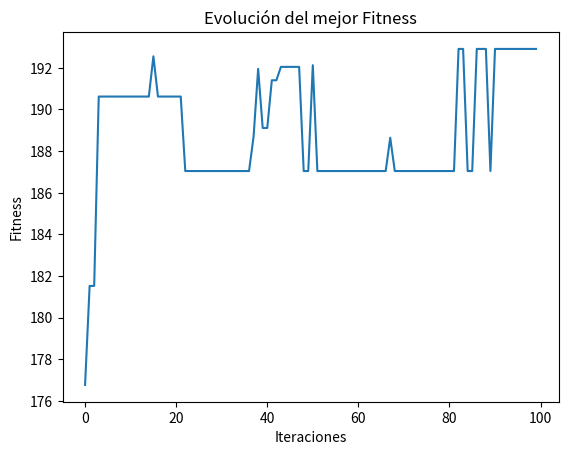

Here is the Python script that generated this plot:
import numpy as np
import matplotlib.pyplot as plt
from tqdm import tqdm

# Definir la función fitness
def fitness_func(individual):
    x, y = individual
    return x**2 + y**2  # La idea es maximizar esta función

# Clase para el Algoritmo Genético
class GeneticAlgorithm:
    def __init__(self, n_genes, n_iterations, gene_limits, mutation_rate, crossover_rate):
        self.n_genes = n_genes
        self.n_iterations = n_iterations
        self.gene_limits = gene_limits
        self.mutation_rate = mutation_rate
        self.crossover_rate = crossover_rate
        self.population = self._initialize_population()
        self.best_fitness_evolution = []
    
    # Inicialización aleatoria de la población
    def _initialize_population(self):
        return np.random.uniform(self.gene_limits[0], self.gene_limits[1], (self.n_genes, 2))
    
    # Obtener los puntajes de fitness para la población
    def get_fitness_scores(self):
        return np.array([fitness_func(ind) for ind in self.population])
    
    # Selección por ruleta
    def _select_parents(self, fitness_scores):
        prob = fitness_scores / fitness_scores.sum()
        parents_indices = np.random.choice(range(self.n_genes), size=self.n_genes, p=prob)
        return self.population[parents_indices]
    
    # Cruce de dos puntos
    def _crossover(self, parent1, parent2):
        if np.random.rand() < self.crossover_rate:
            crossover_point = np.random.randint(1, len(parent1))
            child1 = np.concatenate([parent1[:crossover_point], parent2[crossover_point:]])
            child2 = np.concatenate([parent2[:crossover_point], parent1[crossover_point:]])
            return child1, child2
        return parent1, parent2
    
    # Mutación
    def _mutate(self, individual):
        for i in range(len(individual)):
            if np.random.rand() < self.mutation_rate:
                individual[i] = np.random.uniform(self.gene_limits[0], self.gene_limits[1])
        return individual
    
    # Optimización del algoritmo genético
    def optimize(self):
        for iteration in tqdm(range(self.n_iterations)):
            fitness_scores = self.get_fitness_scores()
            self.best_fitness_evolution.append(fitness_scores.max())
            selected_parents = self._select_parents(fitness_scores)
        
            # Generar nueva población mediante cruce y mutación
            new_population = []
            for i in range(0, self.n_genes, 2):
                parent1, parent2 = selected_parents[i], selected_parents[i+1]
                child1, child2 = self._crossover(parent1, parent2)
                new_population.append(self._mutate(child1))
                new_population.append(self._mutate(child2))
        
            self.population = np.array(new_population)
        
            # Imprimir la población cada 10 iteraciones
            if iteration % 10 == 0:
                print(f"\nPoblación en la iteración {iteration}:")
                print(self.population)
    
        # Evaluar la mejor solución
        fitness_scores = self.get_fitness_scores()
        best_index = np.argmax(fitness_scores)
        best_solution = self.population[best_index]
    
        return best_solution, fitness_scores[best_index]
    
    # Visualizar la evolución de la fitness
    def view_fitness_evolution(self):
        plt.plot(self.best_fitness_evolution)
        plt.title('Evolución del mejor Fitness')
        plt.xlabel('Iteraciones')
        plt.ylabel('Fitness')
        plt.show()

# Parámetros del algoritmo
n_genes = 20            # Tamaño de la población
n_iterations = 100      # Número de iteraciones
gene_limits = [-10, 10] # Límites de los genes (x, y)
mutation_rate = 0.1     # Tasa de mutación
crossover_rate = 0.7    # Tasa de cruce

# Inicializar y ejecutar el algoritmo genético
ga = GeneticAlgorithm(
    n_genes=n_genes, 
    n_iterations=n_iterations, 
    gene_limits=gene_limits, 
    mutation_rate=mutation_rate, 
    crossover_rate=crossover_rate
)

best_solution, best_fitness = ga.optimize()
print(f"Mejor solución: {best_solution}, con fitness: {best_fitness}")
ga.view_fitness_evolution()
